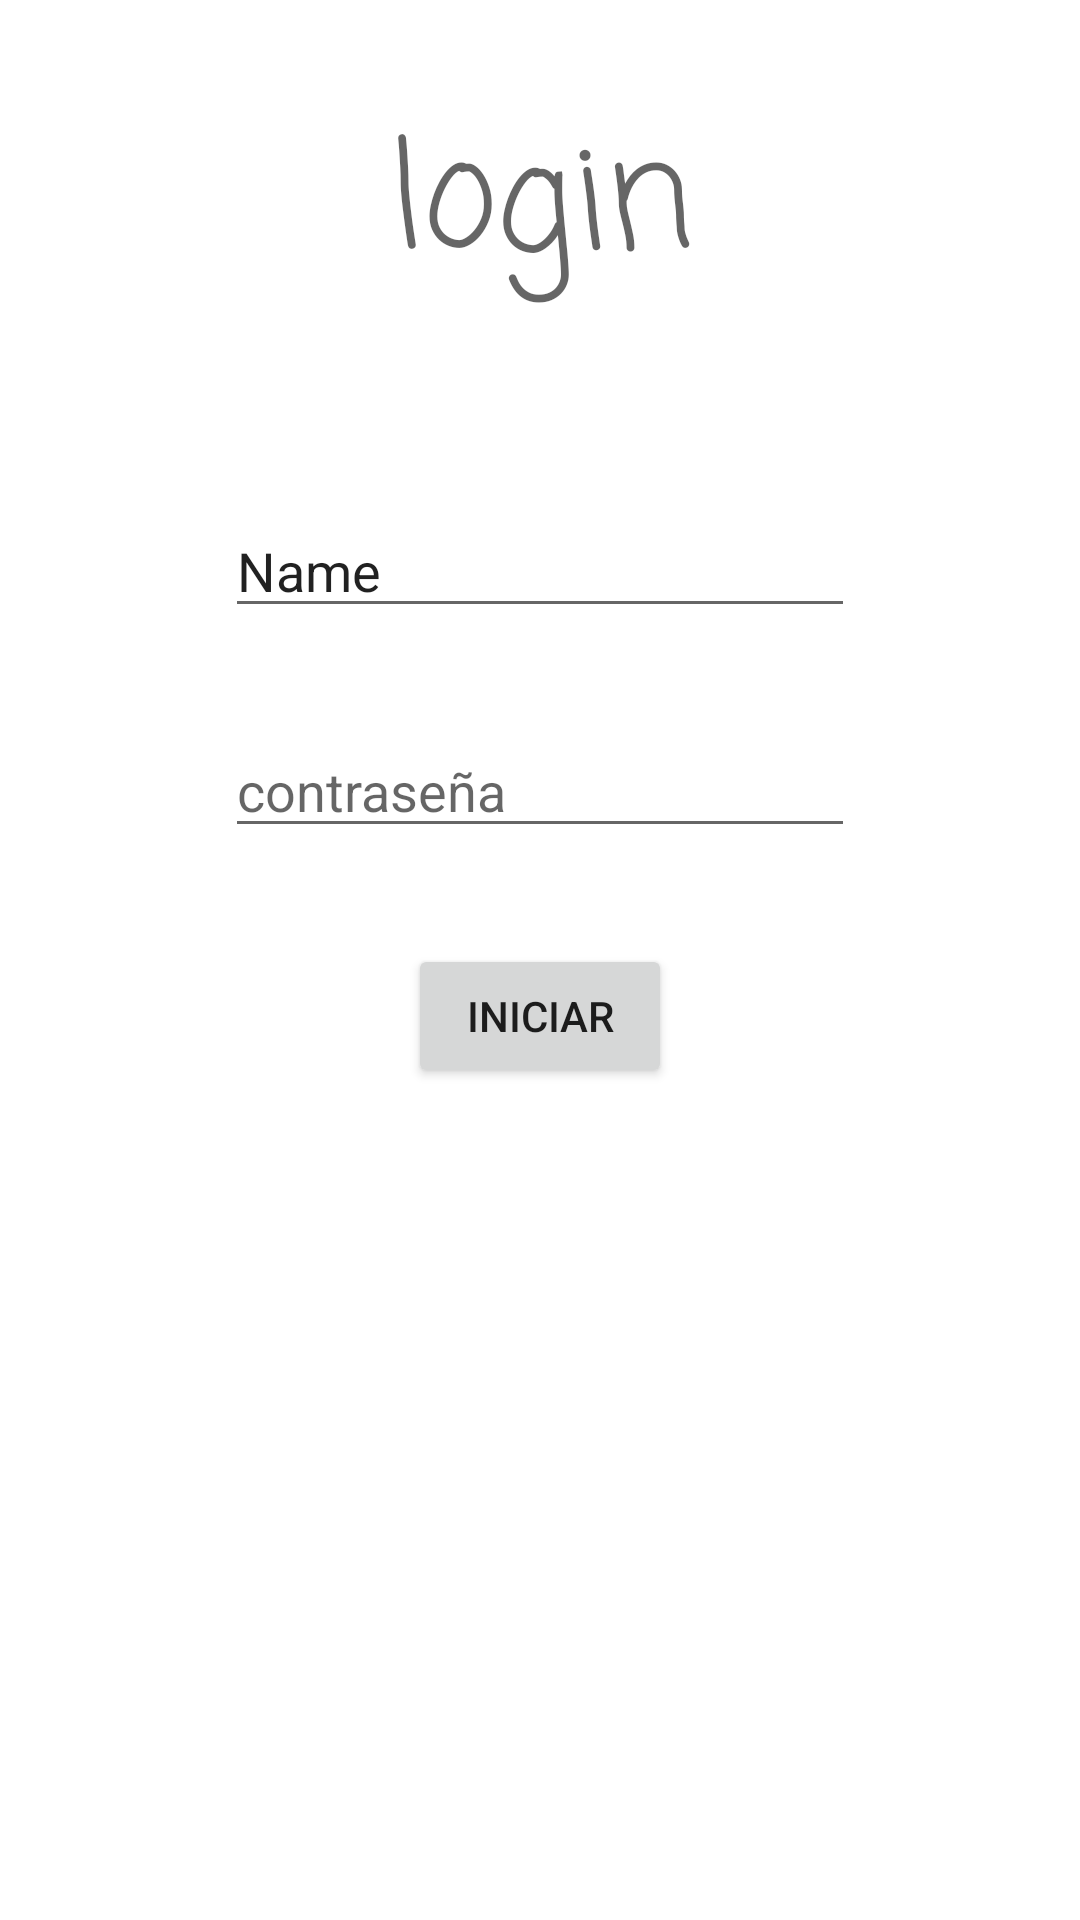

Here is an Android app screen rendered from its layout file. Give the layout XML and the strings, colors and styles it references.
<!-- AndroidManifest.xml: application theme Theme.HuaweiClase -->
<!-- res/layout/activity_main.xml -->
<?xml version="1.0" encoding="utf-8"?>
<androidx.constraintlayout.widget.ConstraintLayout xmlns:android="http://schemas.android.com/apk/res/android"
    xmlns:app="http://schemas.android.com/apk/res-auto"
    xmlns:tools="http://schemas.android.com/tools"
    android:layout_width="match_parent"
    android:layout_height="match_parent"
    tools:context=".MainActivity">

    <EditText
        android:id="@+id/editTexusername"
        android:layout_width="wrap_content"
        android:layout_height="wrap_content"
        android:layout_marginTop="64dp"
        android:ems="10"
        android:inputType="textPersonName"
        android:text="Name"
        app:layout_constraintEnd_toEndOf="parent"
        app:layout_constraintStart_toStartOf="parent"
        app:layout_constraintTop_toBottomOf="@+id/textView" />

    <TextView
        android:id="@+id/textView"
        android:layout_width="134dp"
        android:layout_height="72dp"
        android:layout_marginTop="32dp"
        android:fontFamily="casual"
        android:text="login"
        android:textAlignment="center"
        android:textAppearance="@style/TextAppearance.AppCompat.Display2"
        android:textSize="48sp"
        app:layout_constraintEnd_toEndOf="parent"
        app:layout_constraintStart_toStartOf="parent"
        app:layout_constraintTop_toTopOf="parent" />

    <EditText
        android:id="@+id/editTextPassword"
        android:layout_width="wrap_content"
        android:layout_height="wrap_content"
        android:layout_marginTop="32dp"
        android:ems="10"
        android:hint="@string/password"
        android:inputType="textPassword"
        app:layout_constraintEnd_toEndOf="parent"
        app:layout_constraintStart_toStartOf="parent"
        app:layout_constraintTop_toBottomOf="@+id/editTexusername" />

    <Button
        android:id="@+id/buttonLogin"
        android:layout_width="wrap_content"
        android:layout_height="wrap_content"
        android:layout_marginTop="32dp"
        android:text="Iniciar"
        app:layout_constraintEnd_toEndOf="parent"
        app:layout_constraintStart_toStartOf="parent"
        app:layout_constraintTop_toBottomOf="@+id/editTextPassword" />

</androidx.constraintlayout.widget.ConstraintLayout>
<!-- resources referenced by this layout -->
<resources>
  <string name="password">contraseña</string>
  <style name="Theme.HuaweiClase" parent="Theme.MaterialComponents.DayNight.DarkActionBar">
          
          <item name="colorPrimary">@color/purple_500</item>
          <item name="colorPrimaryVariant">#296527</item>
          <item name="colorOnPrimary">@color/white</item>
          
          <item name="colorSecondary">@color/teal_200</item>
          <item name="colorSecondaryVariant">@color/teal_700</item>
          <item name="colorOnSecondary">@color/black</item>
          
          <item name="android:statusBarColor" tools:targetApi="l">?attr/colorPrimaryVariant</item>
          
      </style>
  <color name="purple_500">#0C0C0C</color>
  <color name="white">#FFFFFFFF</color>
  <color name="teal_200">#FF03DAC5</color>
  <color name="teal_700">#FF018786</color>
  <color name="black">#03A9F4</color>
</resources>
